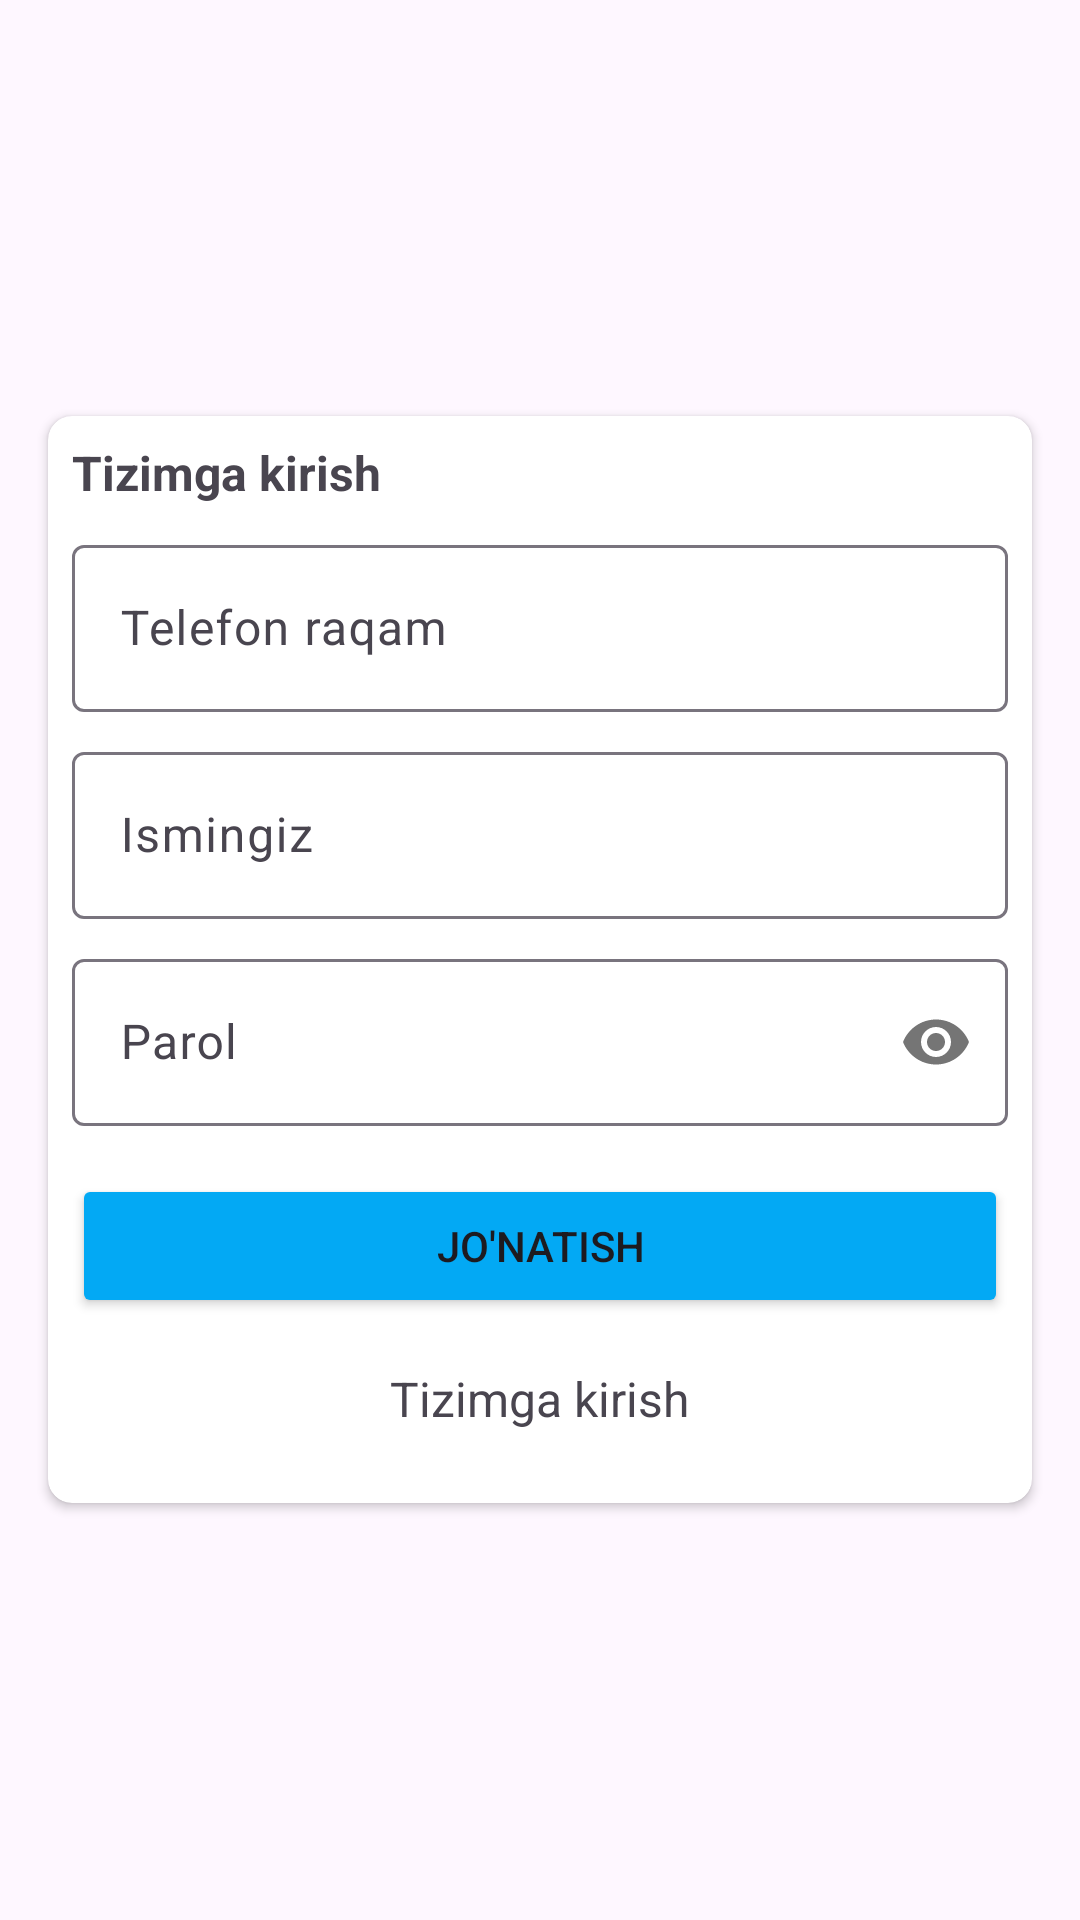

The Android layout XML behind this screen, and the referenced resources:
<!-- AndroidManifest.xml: application theme Theme.ElonUZ -->
<!-- res/layout/activity_registration.xml -->
<?xml version="1.0" encoding="utf-8"?>
<FrameLayout xmlns:android="http://schemas.android.com/apk/res/android"
    xmlns:app="http://schemas.android.com/apk/res-auto"
    xmlns:tools="http://schemas.android.com/tools"
    android:layout_width="match_parent"
    android:layout_height="match_parent"
    tools:context=".screen.auth.RegistrationActivity">

    <RelativeLayout
        android:layout_width="wrap_content"
        android:layout_height="wrap_content"
        android:layout_gravity="center">

        <androidx.cardview.widget.CardView
            android:layout_width="match_parent"
            android:layout_height="wrap_content"
            android:layout_gravity="center"
            android:layout_margin="16dp"
            app:cardCornerRadius="8dp"
            app:contentPadding="8dp"
            app:cardBackgroundColor="@color/white">
            <LinearLayout
                android:layout_width="match_parent"
                android:layout_height="wrap_content"
                android:orientation="vertical">
                <TextView
                    android:layout_width="wrap_content"
                    android:layout_height="wrap_content"
                    android:textSize="16sp"
                    android:textStyle="bold"
                    android:text="Tizimga kirish"/>

                <com.google.android.material.textfield.TextInputLayout
                    android:layout_width="match_parent"
                    android:layout_height="wrap_content"
                    android:layout_marginTop="8dp">
                    <com.google.android.material.textfield.TextInputEditText
                        android:id="@+id/edPhone"
                        android:layout_width="match_parent"
                        android:layout_height="wrap_content"
                        android:hint="Telefon raqam"
                        android:inputType="phone"/>
                </com.google.android.material.textfield.TextInputLayout>

                <com.google.android.material.textfield.TextInputLayout
                    android:layout_width="match_parent"
                    android:layout_height="wrap_content"
                    android:layout_marginTop="8dp">
                    <com.google.android.material.textfield.TextInputEditText
                        android:id="@+id/edFullname"
                        android:layout_width="match_parent"
                        android:layout_height="wrap_content"
                        android:hint="Ismingiz"
                        android:inputType="textPersonName"/>
                </com.google.android.material.textfield.TextInputLayout>

                <com.google.android.material.textfield.TextInputLayout
                    android:layout_width="match_parent"
                    android:layout_height="wrap_content"
                    app:passwordToggleEnabled="true"
                    android:layout_marginTop="8dp">
                    <com.google.android.material.textfield.TextInputEditText
                        android:id="@+id/edPassword"
                        android:layout_width="match_parent"
                        android:layout_height="wrap_content"
                        android:hint="Parol"
                        android:inputType="textPassword"/>
                </com.google.android.material.textfield.TextInputLayout>

                <Button
                    android:id="@+id/btnSend"
                    android:layout_width="match_parent"
                    android:layout_height="wrap_content"
                    android:layout_marginTop="16dp"
                    android:backgroundTint="#03A9F4"
                    android:text="Jo'natish"/>

                <TextView
                    android:id="@+id/btnLogin"
                    android:layout_width="wrap_content"
                    android:layout_height="wrap_content"
                    android:layout_gravity="center"
                    android:layout_marginTop="16dp"
                    android:layout_marginBottom="16dp"
                    android:textSize="16sp"
                    android:text="Tizimga kirish"/>
            </LinearLayout>
        </androidx.cardview.widget.CardView>
    </RelativeLayout>

    <FrameLayout
        android:id="@+id/flProgress"
        android:layout_width="match_parent"
        android:layout_height="match_parent"
        android:visibility="gone"
        android:clickable="true"
        android:background="#48000000">
        <ProgressBar
            android:layout_width="wrap_content"
            android:layout_height="wrap_content"
            android:layout_gravity="center"/>
    </FrameLayout>
</FrameLayout>
<!-- resources referenced by this layout -->
<resources>
  <style name="Theme.ElonUZ" parent="Theme.Material3.Light.NoActionBar">
          
          <item name="colorPrimary">@color/purple_500</item>
          <item name="colorPrimaryVariant">@color/purple_700</item>
          <item name="colorOnPrimary">@color/white</item>
          
          <item name="colorSecondary">@color/teal_200</item>
          <item name="colorSecondaryVariant">@color/teal_700</item>
          <item name="colorOnSecondary">@color/black</item>
          
          <item name="android:statusBarColor">?attr/colorPrimaryVariant</item>
          
      </style>
  <!-- not gathered from this repository: default colours our renderer supplied (Android Studio template values) -->
  <color name="purple_500">#FF6200EE</color>
  <color name="purple_700">#FF3700B3</color>
  <color name="teal_200">#FF03DAC5</color>
  <color name="teal_700">#FF018786</color>
  <color name="black">#FF000000</color>
  <color name="white">#FFFFFFFF</color>
</resources>
